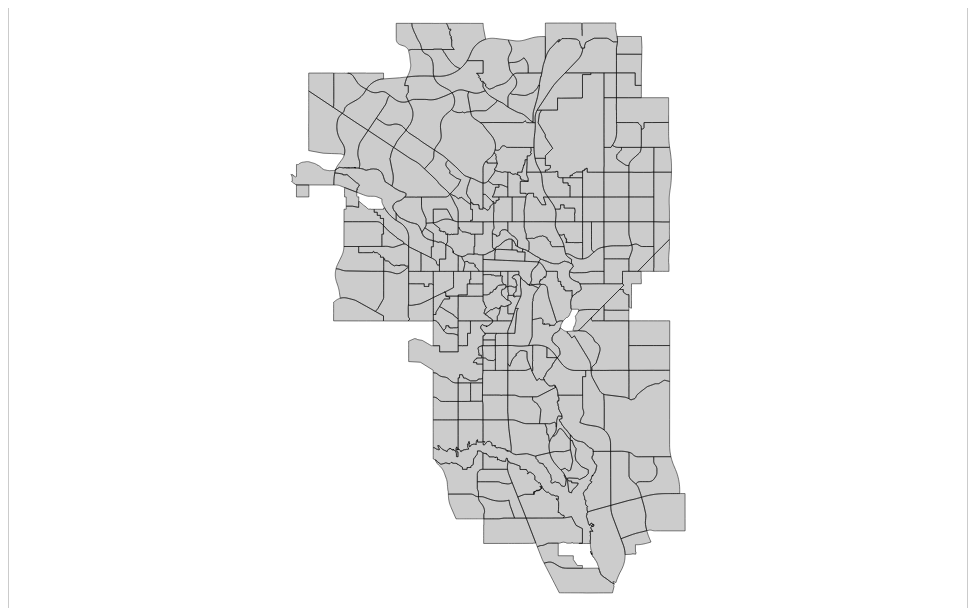
D3 v4 page, settled after 360 driven frames (6 s of simulated time); the page loaded 1 data file(s).


    const width = 960
    const height = 600
    const svg = d3.select("svg")
    const myProjection = d3.geoMercator()
    const path = d3.geoPath().projection(myProjection)
    const graticule = d3.geoGraticule()
    d3.json("calgary_topo.json", drawMap)

    function drawMap(err, calgary) {
      if (err) throw err


      svg.append("path")
        .datum(graticule.outline)
        .attr("class", "foreground")
        .attr("d", path)

      let communities = topojson.feature(calgary, calgary.objects.collection)
      let neighbors = topojson.neighbors(calgary.objects.collection.geometries)
      let communityBoundaries = topojson.mesh(calgary, calgary.objects.collection, function(a, b) {
          return a !== b
      })

      myProjection
          .scale(1)
          .translate([0, 0])
      let b = path.bounds(communities),
              s = .95 / Math.max((b[1][0] - b[0][0]) / width, (b[1][1] - b[0][1]) / height),
              t = [(width - s * (b[1][0] + b[0][0])) / 2, (height - s * (b[1][1] + b[0][1])) / 2]
      myProjection
          .scale(s)
          .translate(t)

      svg.selectAll('.communities')
          .data(communities.features)
          .enter().append('path')
          .attr('d', path)
          .on('mouseover', (d) => {
            console.log(d3.select(this))
          })
    }
  

### data: calgary_topo.json
{
 "type": "Topology",
 "objects": {
  "collection": {
   "type": "GeometryCollection",
   "geometries": [
    "{... 3 keys}",
    "{... 3 keys}",
    "{... 3 keys}",
    "{... 3 keys}",
    "{... 3 keys}",
    "{... 3 keys}",
    "{... 3 keys}",
    "{... 3 keys}",
    "... 234 more items"
   ]
  }
 },
 "arcs": [
  [
   [
    -114.0,
    50.95
   ],
   [
    -114.0,
    50.95
   ],
   [
    -114.0,
    50.95
   ],
   [
    -114.0,
    50.95
   ],
   [
    -114.0,
    50.95
   ],
   [
    -114.0,
    50.95
   ],
   [
    -114.0,
    50.95
   ],
   [
    -114.0,
    50.95
   ],
   "... 403 more items"
  ],
  [
   [
    -114.0,
    50.94
   ],
   [
    -114.0,
    50.94
   ],
   [
    -114.0,
    50.94
   ]
  ],
  [
   [
    -114.0,
    50.94
   ],
   [
    -114.0,
    50.94
   ],
   [
    -114.0,
    50.94
   ],
   [
    -114.0,
    50.94
   ],
   [
    -114.0,
    50.94
   ],
   [
    -114.0,
    50.94
   ],
   [
    -114.0,
    50.95
   ],
   [
    -114.0,
    50.95
   ],
   "... 33 more items"
  ],
  [
   [
    -114.0,
    50.94
   ],
   [
    -114.0,
    50.94
   ],
   [
    -114.0,
    50.94
   ],
   [
    -114.0,
    50.94
   ],
   [
    -114.0,
    50.94
   ],
   [
    -114.0,
    50.94
   ],
   [
    -114.0,
    50.94
   ],
   [
    -114.0,
    50.94
   ],
   "... 2 more items"
  ],
  [
   [
    -114.0,
    50.95
   ],
   [
    -114.0,
    50.95
   ],
   [
    -114.0,
    50.95
   ],
   [
    -114.0,
    50.95
   ],
   [
    -114.0,
    50.95
   ],
   [
    -114.0,
    50.95
   ],
   [
    -114.0,
    50.95
   ],
   [
    -114.0,
    50.95
   ],
   "... 37 more items"
  ],
  [
   [
    -114.1,
    51.15
   ],
   [
    -114.1,
    51.15
   ],
   [
    -114.1,
    51.15
   ],
   [
    -114.1,
    51.14
   ]
  ],
  [
   [
    -114.1,
    51.14
   ],
   [
    -114.1,
    51.14
   ],
   [
    -114.1,
    51.14
   ],
   [
    -114.1,
    51.14
   ],
   [
    -114.1,
    51.14
   ],
   [
    -114.1,
    51.14
   ],
   [
    -114.1,
    51.14
   ],
   [
    -114.1,
    51.14
   ],
   "... 4 more items"
  ],
  [
   [
    -114.1,
    51.14
   ],
   [
    -114.1,
    51.14
   ],
   [
    -114.1,
    51.14
   ],
   [
    -114.1,
    51.14
   ],
   [
    -114.1,
    51.14
   ],
   [
    -114.1,
    51.14
   ],
   [
    -114.1,
    51.14
   ],
   [
    -114.1,
    51.14
   ],
   "... 8 more items"
  ],
  "... 1,289 more items"
 ],
 "bbox": [
  -114.3,
  50.85,
  -113.9,
  51.18
 ]
}